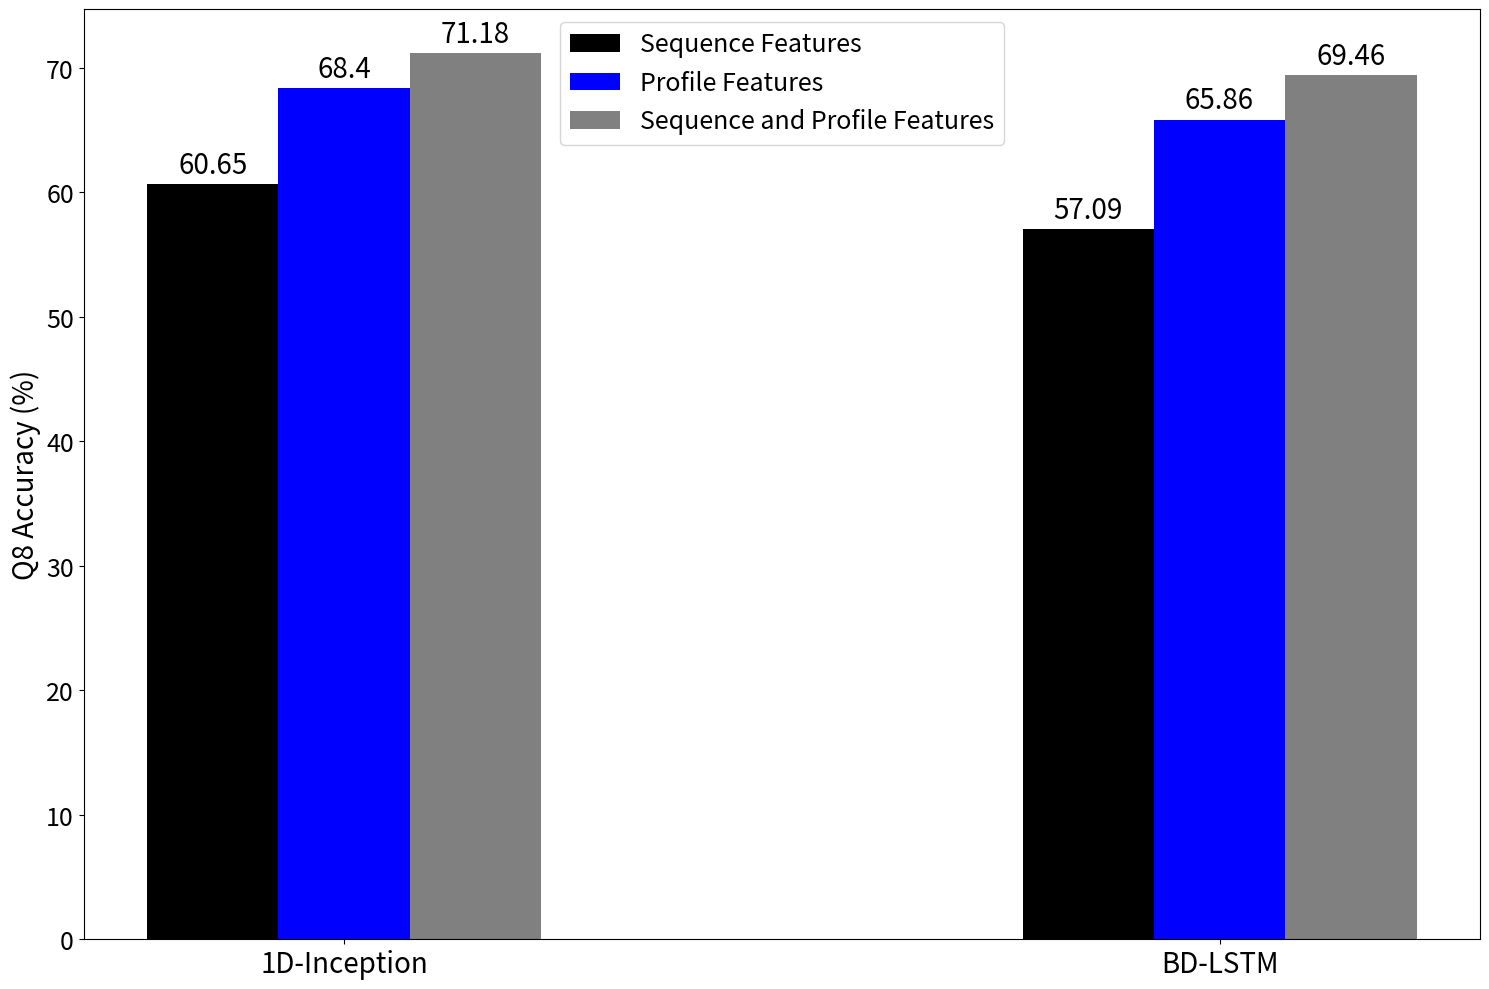

Here is the Python script that generated this plot:
import matplotlib
import matplotlib.pyplot as plt
import numpy as np

plt.rc('ytick',labelsize=18)
labels = ['1D-Inception', 'BD-LSTM']
men_means = [60.65, 57.09]
women_means = [68.40, 65.86]
boy_means = [71.18, 69.46]

N = 3
ind = np.arange(N)  # the x locations for the groups
width = 0.15       # the width of the bars
x = np.arange(len(labels))  # the label locations
#width = 0.35  # the width of the bars

fig, ax = plt.subplots(figsize=(15,10))
rects1 = ax.bar(x, men_means, width, label='Sequence Features',color='black')
rects2 = ax.bar(x+width, women_means, width, label='Profile Features',color='blue')
rects3 = ax.bar(x+width*2, boy_means, width, label='Sequence and Profile Features',color='gray')



def autolabel(rects):
    """Attach a text label above each bar in *rects*, displaying its height."""
    for rect in rects:
        height = rect.get_height()
        ax.annotate('{}'.format(height),
                    xy=(rect.get_x() + rect.get_width() / 2, height),
                    xytext=(0, 3),  # 3 points vertical offset
                    textcoords="offset points",
                    ha='center', va='bottom',fontsize=20)


autolabel(rects1)
autolabel(rects2)
autolabel(rects3)
# Add some text for labels, title and custom x-axis tick labels, etc.

#ax.set_title('man')
ax.set_xticks(x+width)
ax.set_xticklabels(labels,fontsize=20)
ax.set_ylabel('Q8 Accuracy (%)',fontsize=20)
ax.legend( fontsize=18,loc='upper center')

fig.tight_layout()


plt.show()

